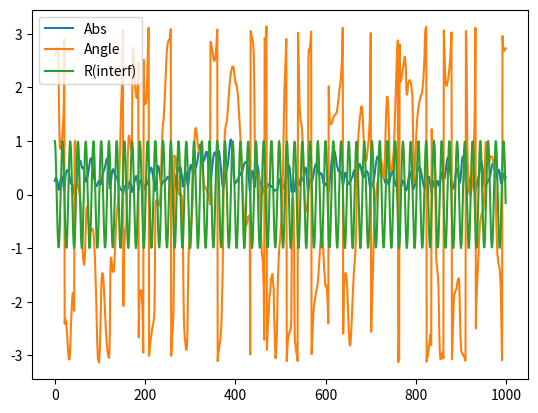

Source code (Python):
import numpy as np
import numpy.random as ra
import scipy.signal as sig
import matplotlib.pyplot as plt

#This is intended to lowpass filter noise and feed that into a

def genDataLP(l_data,f_s):
    """
    Generates data. Assumes that fs=12MHz, and that the LPF
      will run at 0.5MHz
    """
    data = np.zeros(l_data, dtype=np.complex128)
    data += ra.randn(l_data)
    data += 1j*ra.randn(l_data)
    filt = sig.firwin(20, 0.2e6,fs=f_s)
    data = np.convolve(data, filt, mode="same")
    return data

def writeToCSV(bits, ratio, mixed, interf, file=""):
    """
    Uses bits to compute the dynamic range, then scales
        the I and Q components of mixed and interf such that
        the maximum of the four is at ratio to the dynamic range
    This is then written to a csv, with format:
        int.i,int.q,mix.i,mix.q
    """
    l_data = len(interf)
    int_i = np.real(interf)
    int_q = np.imag(interf)
    mix_i = np.real(mixed)
    mix_q = np.imag(mixed)

    if (type(ratio) != np.int64):
        print("WARN: ratio type wrong?")

    dyn_range = 2**(bits-2) #Signed integer
    dyn_max = np.max(np.abs(np.concatenate((int_i, int_q, mix_i, mix_q))))
    if (file==""):
        print("dyn_max = ", dyn_max)
        print("dyn_range = ", dyn_range)
        print("(dyn_range/(dyn_max*ratio) = ", (dyn_range/(dyn_max*ratio)))
    int_i = int_i*(dyn_range/dyn_max)/ratio
    int_q = int_q*(dyn_range/dyn_max)/ratio
    mix_i = mix_i*(dyn_range/dyn_max)/ratio
    mix_q = mix_q*(dyn_range/dyn_max)/ratio

    output = np.zeros([l_data, 4], dtype=np.int64)
    output[:,0] = np.int64(np.round(int_i[:]))
    output[:,1] = np.int64(np.round(int_q[:]))
    output[:,2] = np.int64(np.round(mix_i[:]))
    output[:,3] = np.int64(np.round(mix_q[:]))
    if (file==""):
        print("WARN: No file specified")
        print("output = \n", output)
    else:
        np.savetxt(file, output, fmt='%.5d', delimiter=",")

def writeToCSV_test():
    """
    Only testing via visual inspection
    """
    dataInt = np.array([1,2,1+4j])
    dataMix = np.array([-1,2+2j,-2j])
    writeToCSV(8,2,dataInt,dataMix)

def main():
    "Generates data via the "
    n_samp = 1000
    f_interf = 0.7e6
    f_s = 12e6
    bits = 16
    ratio = 8

    time = np.arange(0, n_samp/f_s, 1/f_s, dtype=np.complex128);
    desired = genDataLP(n_samp, f_s)
    interf = np.exp(2j*np.pi*f_interf*time)
    mixed = desired + interf

    writeToCSV(bits, ratio, mixed, interf, file="input_rotFilt.csv")

    plt.plot(np.abs(desired), label="Abs")
    plt.plot(np.angle(desired), label="Angle")
    plt.plot(np.real(interf), label="R(interf)")
    plt.legend()
    plt.show()

main()
